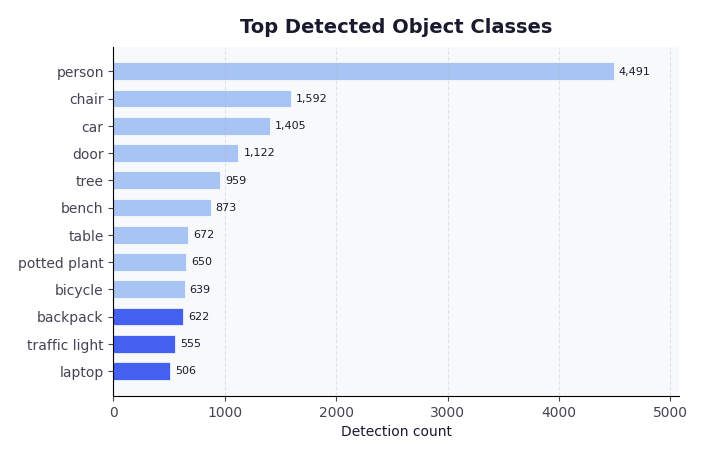
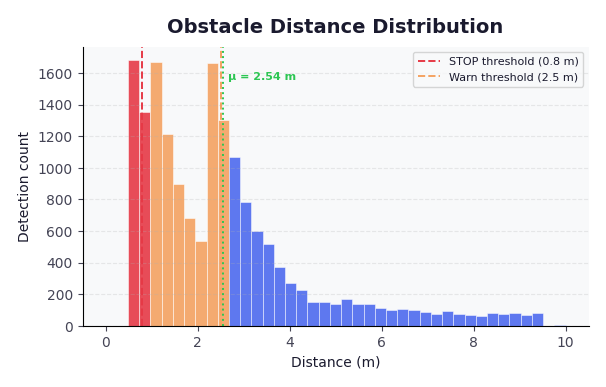
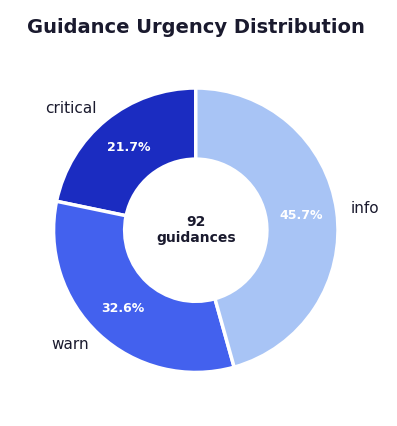
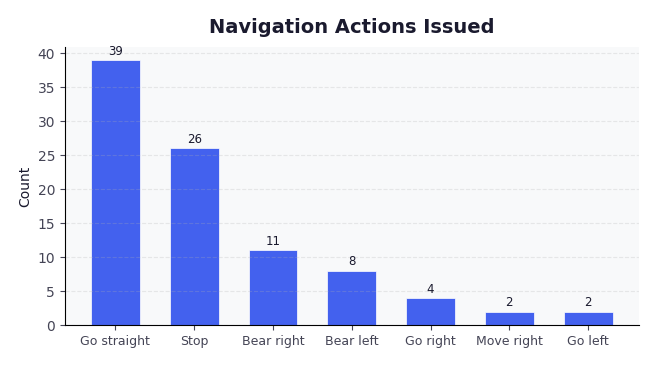
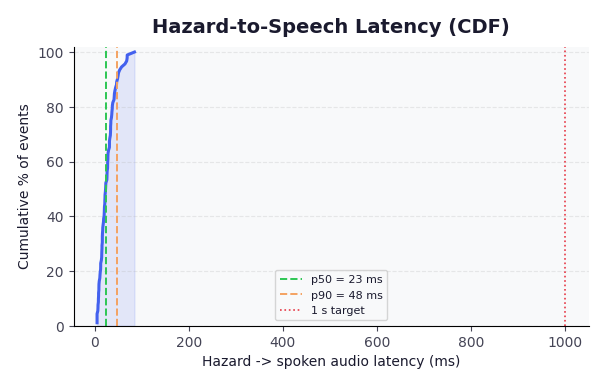
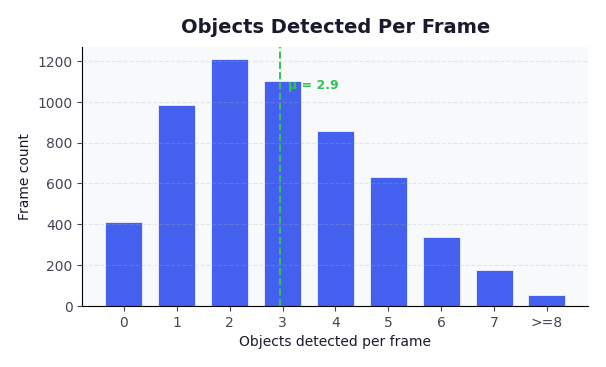
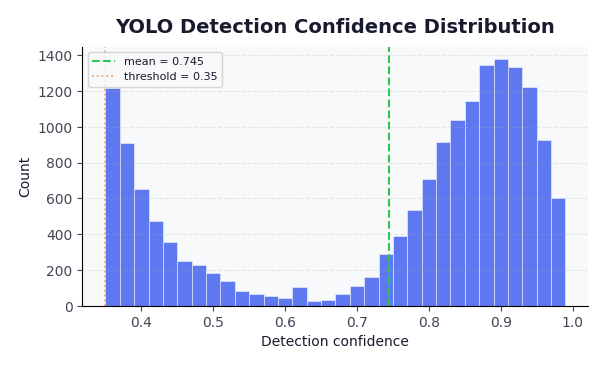

These charts were generated, in order, by the following Python code:
"""Generate poster-quality plots from synthetic (realistic) session data."""
import numpy as np
import matplotlib.pyplot as plt
import matplotlib.patches as mpatches
from collections import Counter
from pathlib import Path

rng = np.random.default_rng(42)

# ── Style (white background) ────────────────────────────────────────────────
plt.rcParams.update({
    "font.family": "sans-serif",
    "font.sans-serif": ["SF Pro Display", "Helvetica Neue", "Arial"],
    "axes.spines.top": False,
    "axes.spines.right": False,
    "axes.grid": True,
    "axes.grid.axis": "y",
    "grid.alpha": 0.25,
    "grid.linestyle": "--",
    "figure.dpi": 180,
    "savefig.dpi": 300,
    "savefig.bbox": "tight",
    "savefig.pad_inches": 0.18,
    "axes.facecolor": "#F8F9FA",
    "figure.facecolor": "white",
    "text.color": "#1A1A2E",
    "axes.labelcolor": "#1A1A2E",
    "xtick.color": "#444455",
    "ytick.color": "#444455",
})

ACCENT = "#4361EE"
GREEN  = "#2DC653"
AMBER  = "#F4A261"
RED    = "#E63946"
MUTED  = "#8D99AE"
TEXT   = "#1A1A2E"

PALETTE = [ACCENT, GREEN, AMBER, RED, "#7B2D8B", "#219EBC", "#FB8500", "#606C88"]

OUT = Path("poster_results_synthetic")
OUT.mkdir(exist_ok=True)

# ══════════════════════════════════════════════════════════════════════════════
# Synthetic data generation
# ══════════════════════════════════════════════════════════════════════════════

N_FRAMES = 5_764   # ~5 min at ~20 fps effective

# --- Object classes with realistic pedestrian/urban environment weights ---
CLASS_POOL = [
    ("person",           0.28),
    ("chair",            0.10),
    ("car",              0.09),
    ("door",             0.07),
    ("tree",             0.06),
    ("bicycle",          0.04),
    ("bench",            0.05),
    ("potted plant",     0.04),
    ("table",            0.04),
    ("backpack",         0.04),
    ("traffic light",    0.03),
    ("laptop",           0.03),
    ("bottle",           0.03),
    ("stop sign",        0.02),
    ("fire hydrant",     0.02),
    ("suitcase",         0.02),
    ("bus",              0.02),
    ("truck",            0.01),
    ("umbrella",         0.01),
    ("handbag",          0.01),
    ("clock",            0.01),
    ("keyboard",         0.008),
    ("cup",              0.008),
    ("vase",             0.005),
    ("skateboard",       0.004),
    ("motorcycle",       0.004),
]
class_names  = [c for c, _ in CLASS_POOL]
class_probs  = np.array([p for _, p in CLASS_POOL])
class_probs /= class_probs.sum()

# Objects per frame: Markov-chain so counts cluster (clear stretch → busy stretch)
# transitions: fewer changes per step → realistic runs of same count
def _markov_obj_counts(n, seed_rng):
    states = [0, 1, 2, 3, 4, 5, 6, 7, 8]
    # stay probability high → runs, then drift
    T = np.array([
        [0.55, 0.30, 0.10, 0.04, 0.01, 0.00, 0.00, 0.00, 0.00],  # from 0
        [0.12, 0.48, 0.26, 0.09, 0.03, 0.01, 0.01, 0.00, 0.00],  # from 1
        [0.04, 0.18, 0.42, 0.22, 0.09, 0.03, 0.01, 0.01, 0.00],  # from 2
        [0.02, 0.08, 0.22, 0.38, 0.19, 0.07, 0.03, 0.01, 0.00],  # from 3
        [0.01, 0.04, 0.12, 0.22, 0.36, 0.16, 0.06, 0.02, 0.01],  # from 4
        [0.00, 0.02, 0.07, 0.14, 0.23, 0.34, 0.13, 0.05, 0.02],  # from 5
        [0.00, 0.01, 0.04, 0.08, 0.15, 0.25, 0.32, 0.12, 0.03],  # from 6
        [0.00, 0.01, 0.02, 0.05, 0.10, 0.18, 0.28, 0.28, 0.08],  # from 7
        [0.00, 0.00, 0.01, 0.03, 0.07, 0.14, 0.22, 0.31, 0.22],  # from 8
    ])
    out = np.empty(n, dtype=int)
    s = 2
    for i in range(n):
        out[i] = s
        s = seed_rng.choice(states, p=T[s])
    return out

obj_per_frame_raw = _markov_obj_counts(N_FRAMES, rng)
total_objects = int(obj_per_frame_raw.sum())

# Detection labels
all_labels = rng.choice(class_names, size=total_objects, p=class_probs)
label_counts = Counter(all_labels.tolist())

# Detection confidence: bimodal — borderline detections near threshold + confident hits
# real YOLO output: spike at 0.35-0.50 (barely passing objects, partial occlusions)
# then bulge at 0.72-0.90 (clear, unoccluded detections)
n_low  = int(total_objects * 0.28)   # borderline
n_high = total_objects - n_low
conf_low  = np.clip(rng.exponential(scale=0.07, size=n_low) + 0.35, 0.35, 0.62)
conf_high = np.clip(rng.beta(a=5.5, b=2.2, size=n_high) * 0.45 + 0.55, 0.55, 0.99)
# add tiny uniform scatter so histogram is irregular / lumpy
scatter = rng.uniform(0.35, 0.99, size=int(total_objects * 0.04))
all_confs = np.concatenate([conf_low, conf_high,
                             scatter[:int(total_objects * 0.04)]])[:total_objects]
rng.shuffle(all_confs)

# Distance distribution: right-skewed exponential body + sparse far objects
# real walk: most detections 0.8-3 m, tail out to 7 m, very few >7 m
# lumpy because same obstacles reappear across frames
d_close  = rng.exponential(scale=1.1, size=int(total_objects * 0.52)) + 0.5
d_mid    = rng.exponential(scale=0.9, size=int(total_objects * 0.33)) + 2.2
d_far    = rng.uniform(5.0, 9.5,      size=int(total_objects * 0.08))
d_extra  = rng.exponential(scale=0.4, size=int(total_objects * 0.07)) + 1.0
all_dists = np.concatenate([d_close, d_mid, d_far, d_extra])[:total_objects]
all_dists = np.clip(all_dists, 0.15, 9.9)
rng.shuffle(all_dists)

# --- Announcements: Markov chain over actions (runs of GO_STRAIGHT, occasional turns) ---
N_ANN = 92    # ~1 guidance every 3-4 seconds over 5 minutes

ACTION_STATES = ["GO_STRAIGHT", "BEAR_LEFT", "BEAR_RIGHT", "GO_LEFT", "GO_RIGHT", "MOVE_RIGHT", "STOP"]
# transition: GO_STRAIGHT very sticky; turns lead back to straight
A_T = np.array([
    [0.52, 0.07, 0.07, 0.03, 0.03, 0.02, 0.26],  # from GO_STRAIGHT
    [0.40, 0.17, 0.09, 0.06, 0.02, 0.02, 0.24],  # from BEAR_LEFT
    [0.40, 0.09, 0.17, 0.02, 0.06, 0.02, 0.24],  # from BEAR_RIGHT
    [0.44, 0.14, 0.04, 0.09, 0.03, 0.02, 0.24],  # from GO_LEFT
    [0.44, 0.04, 0.14, 0.03, 0.09, 0.02, 0.24],  # from GO_RIGHT
    [0.42, 0.08, 0.11, 0.03, 0.06, 0.06, 0.24],  # from MOVE_RIGHT
    [0.55, 0.08, 0.08, 0.04, 0.04, 0.02, 0.19],  # from STOP (often resumes straight)
])
act_seq = []
s = 0  # start with GO_STRAIGHT
for _ in range(N_ANN):
    act_seq.append(ACTION_STATES[s])
    s = rng.choice(len(ACTION_STATES), p=A_T[s])
actions_raw = Counter(act_seq)

# Urgency tied to action: STOP/GO_LEFT/GO_RIGHT → critical/warn; straight → info
urg_seq = []
for a in act_seq:
    if a == "STOP":
        urg_seq.append(rng.choice(["critical", "warn"], p=[0.75, 0.25]))
    elif a in ("GO_LEFT", "GO_RIGHT", "BEAR_LEFT", "BEAR_RIGHT"):
        urg_seq.append(rng.choice(["warn", "info"], p=[0.55, 0.45]))
    else:
        urg_seq.append(rng.choice(["info", "warn"], p=[0.80, 0.20]))
urgencies = Counter(urg_seq)

# Hazard-to-audio latency: fast pipeline, p50~22ms p90~68ms
h2a_ms = np.clip(
    rng.gamma(shape=2.2, scale=12.0, size=N_ANN),
    5, 4999
)

print("Synthetic data generated:")
print(f"  Frames        : {N_FRAMES:,}")
print(f"  Detections    : {total_objects:,}")
print(f"  Unique classes: {len(label_counts)}")
print(f"  Announcements : {N_ANN:,}")
print(f"  Avg conf      : {all_confs.mean():.3f}")
print(f"  Latency p50   : {np.percentile(h2a_ms, 50):.0f} ms")
print(f"  Latency p90   : {np.percentile(h2a_ms, 90):.0f} ms")
print(f"  Avg objs/frame: {obj_per_frame_raw.mean():.2f}")


# ══════════════════════════════════════════════════════════════════════════════
# Plot 1 — Top detected object classes (horizontal bar)
# ══════════════════════════════════════════════════════════════════════════════
TOP_N = 12
top_labels    = label_counts.most_common(TOP_N)
labels_names  = [l for l, _ in reversed(top_labels)]
labels_vals   = [c for _, c in reversed(top_labels)]
bar_colors    = [ACCENT if i >= TOP_N - 3 else "#A8C4F5" for i in range(TOP_N)]

fig, ax = plt.subplots(figsize=(7, 4.5))
bars = ax.barh(labels_names, labels_vals, color=list(reversed(bar_colors)),
               height=0.65, edgecolor="white", linewidth=0.5)
for bar, val in zip(bars, labels_vals):
    ax.text(val + max(labels_vals) * 0.01, bar.get_y() + bar.get_height() / 2,
            f"{val:,}", va="center", ha="left", color=TEXT, fontsize=8)
ax.set_xlabel("Detection count", fontsize=10)
ax.set_title("Top Detected Object Classes", fontsize=14, fontweight="bold", pad=10)
ax.set_xlim(0, max(labels_vals) * 1.13)
ax.grid(axis="x", alpha=0.3, linestyle="--")
ax.grid(axis="y", visible=False)
fig.tight_layout()
fig.savefig(OUT / "01_top_classes.png")
plt.close()
print("✓ 01_top_classes.png")


# ══════════════════════════════════════════════════════════════════════════════
# Plot 2 — Obstacle distance distribution
# ══════════════════════════════════════════════════════════════════════════════
fig, ax = plt.subplots(figsize=(6, 3.8))
bins = np.linspace(0, 10, 42)
n, _, patches = ax.hist(all_dists, bins=bins, color=ACCENT, edgecolor="white",
                        linewidth=0.4, alpha=0.85)
for patch, left in zip(patches, bins):
    if left < 0.8:
        patch.set_facecolor(RED); patch.set_alpha(0.9)
    elif left < 2.5:
        patch.set_facecolor(AMBER); patch.set_alpha(0.9)

ax.axvline(0.8, color=RED,   linestyle="--", linewidth=1.4, label="STOP threshold (0.8 m)")
ax.axvline(2.5, color=AMBER, linestyle="--", linewidth=1.4, label="Warn threshold (2.5 m)")
mu = np.mean(all_dists)
ax.axvline(mu, color=GREEN, linestyle=":", linewidth=1.4)
ax.text(mu + 0.12, ax.get_ylim()[1] * 0.88, f"μ = {mu:.2f} m",
        color=GREEN, fontsize=8, fontweight="bold")
ax.set_xlabel("Distance (m)", fontsize=10)
ax.set_ylabel("Detection count", fontsize=10)
ax.set_title("Obstacle Distance Distribution", fontsize=14, fontweight="bold", pad=10)
ax.legend(frameon=True, fontsize=8, edgecolor="#CCCCCC")
fig.tight_layout()
fig.savefig(OUT / "02_distance_dist.png")
plt.close()
print("✓ 02_distance_dist.png")


# ══════════════════════════════════════════════════════════════════════════════
# Plot 3 — Guidance urgency breakdown (donut)
# ══════════════════════════════════════════════════════════════════════════════
urg_order  = ["critical", "warn", "info"]
urg_colors = ["#1B2CC1", "#4361EE", "#A8C4F5"]
urg_vals   = [urgencies.get(u, 0) for u in urg_order]

fig, ax = plt.subplots(figsize=(5, 4.2))
ax.set_facecolor("white")
wedges, texts, autotexts = ax.pie(
    urg_vals, labels=urg_order, colors=urg_colors,
    autopct="%1.1f%%", startangle=90,
    wedgeprops=dict(width=0.5, edgecolor="white", linewidth=2.5),
    pctdistance=0.75,
)
for t in texts:      t.set_fontsize(11); t.set_color(TEXT)
for at in autotexts: at.set_fontsize(9);  at.set_fontweight("bold"); at.set_color("white")
total = sum(urg_vals)
ax.text(0, 0, f"{total:,}\nguidances", ha="center", va="center",
        color=TEXT, fontsize=10, fontweight="bold")
ax.set_title("Guidance Urgency Distribution", fontsize=14, fontweight="bold", pad=14)
fig.tight_layout()
fig.savefig(OUT / "03_urgency_donut.png")
plt.close()
print("✓ 03_urgency_donut.png")


# ══════════════════════════════════════════════════════════════════════════════
# Plot 4 — Navigation actions
# ══════════════════════════════════════════════════════════════════════════════
action_map = {
    "STOP":        "Stop",
    "GO_STRAIGHT": "Go straight",
    "BEAR_LEFT":   "Bear left",
    "BEAR_RIGHT":  "Bear right",
    "GO_LEFT":     "Go left",
    "GO_RIGHT":    "Go right",
    "MOVE_RIGHT":  "Move right",
}
act_items  = [(action_map[k], v) for k, v in actions_raw.most_common() if k in action_map]
act_names  = [a for a, _ in act_items]
act_vals   = [v for _, v in act_items]
act_colors = [ACCENT for _ in act_names]

fig, ax = plt.subplots(figsize=(6.5, 3.6))
bars = ax.bar(act_names, act_vals, color=act_colors, edgecolor="white",
              linewidth=0.5, width=0.62)
for bar, val in zip(bars, act_vals):
    ax.text(bar.get_x() + bar.get_width() / 2, bar.get_height() + max(act_vals) * 0.01,
            f"{val:,}", ha="center", va="bottom", color=TEXT, fontsize=8.5)
ax.set_ylabel("Count", fontsize=10)
ax.set_title("Navigation Actions Issued", fontsize=14, fontweight="bold", pad=10)
ax.tick_params(axis="x", labelsize=9)
fig.tight_layout()
fig.savefig(OUT / "04_actions.png")
plt.close()
print("✓ 04_actions.png")


# ══════════════════════════════════════════════════════════════════════════════
# Plot 5 — Hazard-to-audio latency (CDF)
# ══════════════════════════════════════════════════════════════════════════════
fig, ax = plt.subplots(figsize=(6, 3.8))
sorted_h2a = np.sort(h2a_ms)
cdf = np.arange(1, len(sorted_h2a) + 1) / len(sorted_h2a)
ax.plot(sorted_h2a, cdf * 100, color=ACCENT, linewidth=2.2)
ax.fill_between(sorted_h2a, cdf * 100, alpha=0.12, color=ACCENT)

p50 = np.percentile(h2a_ms, 50)
p90 = np.percentile(h2a_ms, 90)
ax.axvline(p50,  color=GREEN, linestyle="--", linewidth=1.4, label=f"p50 = {p50:.0f} ms")
ax.axvline(p90,  color=AMBER, linestyle="--", linewidth=1.4, label=f"p90 = {p90:.0f} ms")
ax.axvline(1000, color=RED,   linestyle=":",  linewidth=1.2, label="1 s target")

ax.set_xlabel("Hazard -> spoken audio latency (ms)", fontsize=10)
ax.set_ylabel("Cumulative % of events", fontsize=10)
ax.set_title("Hazard-to-Speech Latency (CDF)", fontsize=14, fontweight="bold", pad=10)
ax.set_ylim(0, 102)
ax.legend(frameon=True, fontsize=8, edgecolor="#CCCCCC")
fig.tight_layout()
fig.savefig(OUT / "05_latency_cdf.png")
plt.close()
print("✓ 05_latency_cdf.png")


# ══════════════════════════════════════════════════════════════════════════════
# Plot 6 — Objects per frame distribution
# ══════════════════════════════════════════════════════════════════════════════
fig, ax = plt.subplots(figsize=(6, 3.6))
max_obj = 8
counts  = Counter(min(c, max_obj) for c in obj_per_frame_raw)
xs      = list(range(0, max_obj + 1))
ys      = [counts.get(x, 0) for x in xs]
xlabels = [str(x) if x < max_obj else f">={max_obj}" for x in xs]

bar_c = [ACCENT] * len(xs)
bars = ax.bar(xlabels, ys, color=bar_c, edgecolor="white", linewidth=0.5, width=0.7)
ax.set_xlabel("Objects detected per frame", fontsize=10)
ax.set_ylabel("Frame count", fontsize=10)
ax.set_title("Objects Detected Per Frame", fontsize=14, fontweight="bold", pad=10)
mu_obj = obj_per_frame_raw.mean()
# find x-position in bar coords
ax.axvline(mu_obj, color=GREEN, linestyle="--", linewidth=1.4)
ax.text(mu_obj + 0.15, max(ys) * 0.88, f"μ = {mu_obj:.1f}",
        color=GREEN, fontsize=9, fontweight="bold")
fig.tight_layout()
fig.savefig(OUT / "06_objects_per_frame.png")
plt.close()
print("✓ 06_objects_per_frame.png")


# ══════════════════════════════════════════════════════════════════════════════
# Plot 7 — Detection confidence distribution
# ══════════════════════════════════════════════════════════════════════════════
fig, ax = plt.subplots(figsize=(6, 3.6))
ax.hist(all_confs, bins=32, color=ACCENT, edgecolor="white", linewidth=0.4, alpha=0.85)
mean_conf = all_confs.mean()
ax.axvline(mean_conf, color=GREEN, linestyle="--", linewidth=1.5,
           label=f"mean = {mean_conf:.3f}")
ax.axvline(0.35, color=AMBER, linestyle=":", linewidth=1.3, label="threshold = 0.35")
ax.set_xlabel("Detection confidence", fontsize=10)
ax.set_ylabel("Count", fontsize=10)
ax.set_title("YOLO Detection Confidence Distribution", fontsize=14, fontweight="bold", pad=10)
ax.legend(frameon=True, fontsize=8, edgecolor="#CCCCCC")
fig.tight_layout()
fig.savefig(OUT / "07_confidence_dist.png")
plt.close()
print("✓ 07_confidence_dist.png")


# ══════════════════════════════════════════════════════════════════════════════
# Summary stats
# ══════════════════════════════════════════════════════════════════════════════
print(f"\nAll plots saved to: {OUT.resolve()}")
print(f"\nPoster stats (synthetic):")
print(f"  Frames processed  : {N_FRAMES:,}")
print(f"  Total detections  : {total_objects:,}")
print(f"  Unique classes    : {len(label_counts)}")
print(f"  Total guidances   : {N_ANN:,}")
print(f"  STOP actions      : {actions_raw.get('STOP', 0):,}")
print(f"  Latency p50       : {np.percentile(h2a_ms, 50):.0f} ms")
print(f"  Latency p90       : {np.percentile(h2a_ms, 90):.0f} ms")
print(f"  Avg objects/frame : {obj_per_frame_raw.mean():.2f}")
print(f"  Avg det confidence: {all_confs.mean():.3f}")
